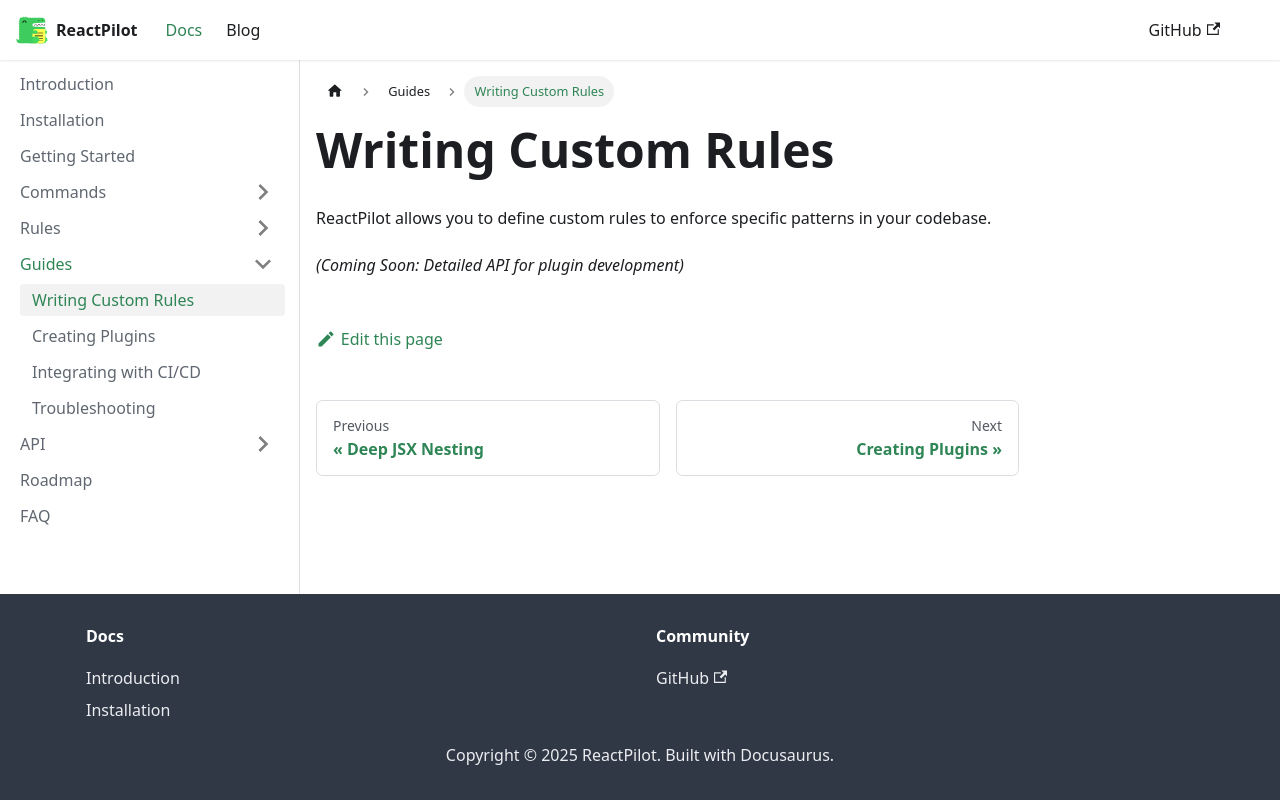

repository: CO-Pratham/reactpilot-docs · page: docs/guides/writing-rules.html · generator: docusaurus

# Writing Custom Rules

ReactPilot allows you to define custom rules to enforce specific patterns in your codebase.

*(Coming Soon: Detailed API for plugin development)*
